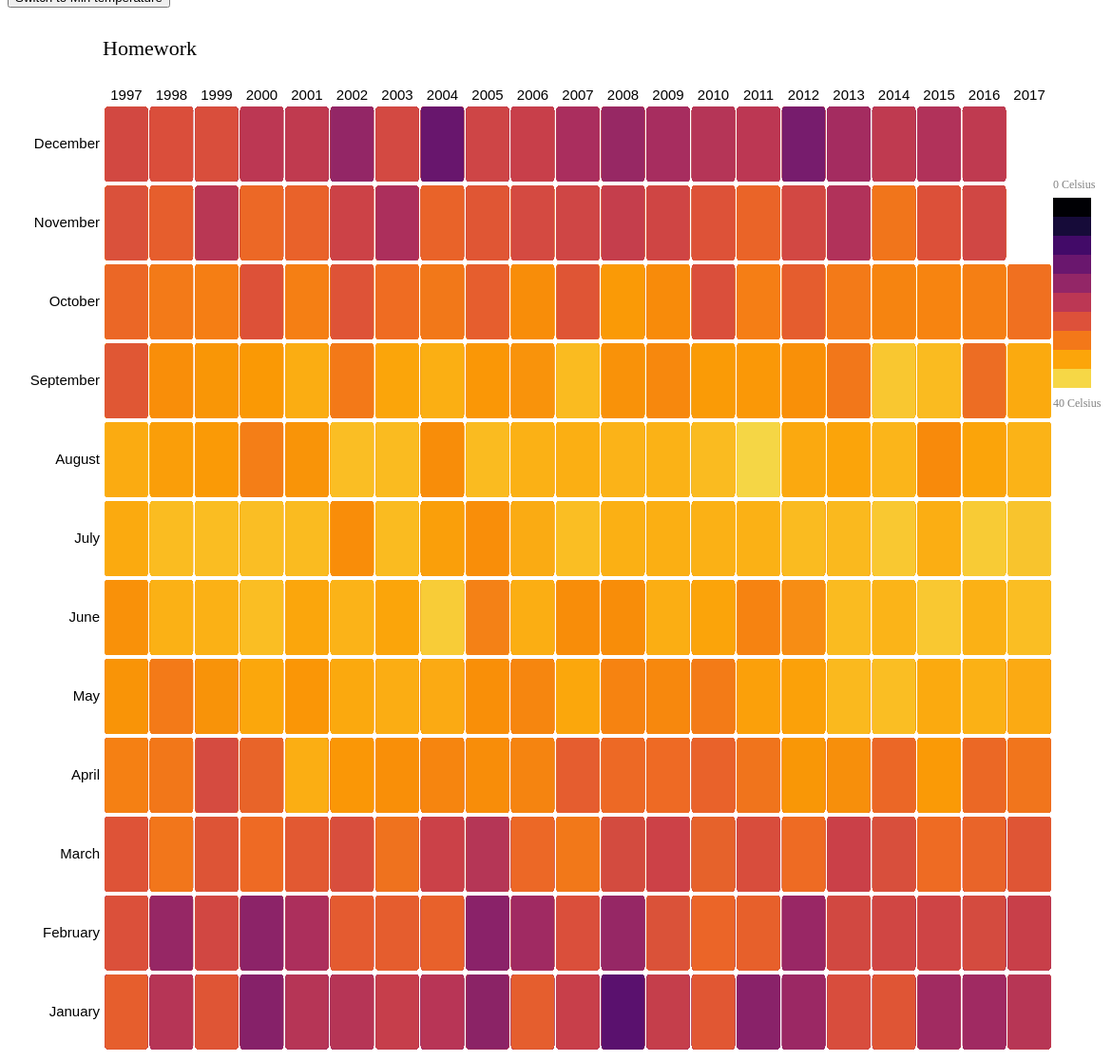
D3 v4 page, settled after 480 driven frames (8 s of simulated time); the page loaded 1 data file(s).



// set the dimensions and margins of the graph
var margin = {top: 100, right: 100, bottom: 100, left: 100},
  width = 1200 - margin.left - margin.right,
  height = 1200 - margin.top - margin.bottom;

// append the svg object to the body of the page
var svg = d3.select("#my_dataviz")
.append("svg")
  .attr("width", width + margin.left + margin.right)
  .attr("height", height + margin.top + margin.bottom)
.append("g")
  .attr("transform",
        "translate(" + margin.left + "," + margin.top + ")");

//Read the data
d3.csv("new_data.csv", function(data) {

  // Labels of row and columns -> unique identifier of the column called 'group' and 'variable'
  var myGroups = d3.map(data, function(d){return d.year;}).keys()
  var myVars = d3.map(data, function(d){return d.month;}).keys()

  // Build X scales and axis:
  var x = d3.scaleBand()
    .range([ 0, width ])
    .domain(myGroups)
    .padding(0.05);
  svg.append("g")
    .style("font-size", 15)
    //.attr("transform", "translate(0," + height + ")")
    .call(d3.axisTop(x).tickSize(0))
    .select(".domain").remove()

  // Build Y scales and axis:
  var y = d3.scaleBand()
    .range([ height, 0 ])
    .domain(myVars)
    .padding(0.05);
  svg.append("g")
    .style("font-size", 15)
    .call(d3.axisLeft(y).tickSize(0))
    .select(".domain").remove()

  // Build color scale
  var myColor = d3.scaleSequential()
    .interpolator(d3.interpolateInferno)
    .domain([0,40])

  // create a tooltip
  var tooltip = d3.select("#my_dataviz")
    .append("div")
    .style("opacity", 0)
    .attr("class", "tooltip")
    .style("background-color", "white")
    .style("border", "solid")
    .style("border-width", "2px")
    .style("border-radius", "5px")
    .style("padding", "5px")
    .style("position", "absolute")

  // Three function that change the tooltip when user hover / move / leave a cell
  var mouseover = function(d) {
    tooltip
      .style("opacity", 1)
    d3.select(this)
      .style("stroke", "black")
      .style("opacity", 1)
  }
  var mousemove = function(d) {
    tooltip
      .html("Date: " + d.year_month + ";" + " max: " + d.max_temperature + ";" +  " min: " + d.min_temperature)
      .style("left", (d3.mouse(this)[0]+70) + "px")
      .style("top", (d3.mouse(this)[1]) + "px")
  }
  var mouseleave = function(d) {
    tooltip
      .style("opacity", 0)
    d3.select(this)
      .style("stroke", "none")
      .style("opacity", 0.8)
  }

  
  // add the squares
  svg.selectAll()
    .data(data, function(d) {return d.year+':'+d.month;})
    .enter()
    .append("rect")
      .attr("x", function(d) { return x(d.year) })
      .attr("y", function(d) { return y(d.month) })
      .attr("rx", 4)
      .attr("ry", 4)
      .attr("width", x.bandwidth() )
      .attr("height", y.bandwidth() )
      .style("fill", function(d) { return myColor(d.max_temperature)} )
      .style("stroke-width", 4)
      .style("stroke", "none")
      .style("opacity", 0.8)
    .on("mouseover", mouseover)
    .on("mousemove", mousemove)
    .on("mouseleave", mouseleave)


  
  

  for(var i=0; i<10; i++)
  {
    svg.append("rect")
        .attr("x", 1000)
        .attr("y", 100+i*20)
        .attr("width", 40)
        .attr("height", 20)
        .style("fill", function(d) { return myColor(i*4)} )
  }
  svg.append("text")
        .attr("x", 1000)
        .attr("y", 90)
        .attr("text-anchor", "left")
        .style("font-size", "12px")
        .style("fill", "grey")
        .text("0 Celsius");
        
  svg.append("text")
        .attr("x", 1000)
        .attr("y", 320)
        .attr("text-anchor", "left")
        .style("font-size", "12px")
        .style("fill", "grey")
        .text("40 Celsius");

  
  
})

function Click() {

  d3.csv("new_data.csv", function(data) {

// Labels of row and columns -> unique identifier of the column called 'group' and 'variable'
var myGroups = d3.map(data, function(d){return d.year;}).keys()
var myVars = d3.map(data, function(d){return d.month;}).keys()

// Build X scales and axis:
var x = d3.scaleBand()
  .range([ 0, width ])
  .domain(myGroups)
  .padding(0.05);
svg.append("g")
  .style("font-size", 15)
  //.attr("transform", "translate(0," + height + ")")
  .call(d3.axisTop(x).tickSize(0))
  .select(".domain").remove()

// Build Y scales and axis:
var y = d3.scaleBand()
  .range([ height, 0 ])
  .domain(myVars)
  .padding(0.05);
svg.append("g")
  .style("font-size", 15)
  .call(d3.axisLeft(y).tickSize(0))
  .select(".domain").remove()

// Build color scale
var myColor = d3.scaleSequential()
  .interpolator(d3.interpolateInferno)
  .domain([0,40])

// create a tooltip
var tooltip = d3.select("#my_dataviz")
  .append("div")
  .style("opacity", 0)
  .attr("class", "tooltip")
  .style("background-color", "white")
  .style("border", "solid")
  .style("border-width", "2px")
  .style("border-radius", "5px")
  .style("padding", "5px")
  .style("position", "absolute")

// Three function that change the tooltip when user hover / move / leave a cell
var mouseover = function(d) {
  tooltip
    .style("opacity", 1)
  d3.select(this)
    .style("stroke", "black")
    .style("opacity", 1)
}
var mousemove = function(d) {
  tooltip
    .html("Date: " + d.year_month + ";" + " max: " + d.max_temperature + ";" +  " min: " + d.min_temperature)
    .style("left", (d3.mouse(this)[0]+70) + "px")
    .style("top", (d3.mouse(this)[1]) + "px")
}
var mouseleave = function(d) {
  tooltip
    .style("opacity", 0)
  d3.select(this)
    .style("stroke", "none")
    .style("opacity", 0.8)
}


// add the squares
svg.selectAll()
  .data(data, function(d) {return d.year+':'+d.month;})
  .enter()
  .append("rect")
    .attr("x", function(d) { return x(d.year) })
    .attr("y", function(d) { return y(d.month) })
    .attr("rx", 4)
    .attr("ry", 4)
    .attr("width", x.bandwidth() )
    .attr("height", y.bandwidth() )
    .style("fill", function(d) { return myColor(d.min_temperature)} )
    .style("stroke-width", 4)
    .style("stroke", "none")
    .style("opacity", 0.8)
  .on("mouseover", mouseover)
  .on("mousemove", mousemove)
  .on("mouseleave", mouseleave)





for(var i=0; i<10; i++)
{
  svg.append("rect")
      .attr("x", 1000)
      .attr("y", 100+i*20)
      .attr("width", 40)
      .attr("height", 20)
      .style("fill", function(d) { return myColor(i*4)} )
}
svg.append("text")
      .attr("x", 1000)
      .attr("y", 90)
      .attr("text-anchor", "left")
      .style("font-size", "12px")
      .style("fill", "grey")
      .text("0 Celsius");
      
svg.append("text")
      .attr("x", 1000)
      .attr("y", 320)
      .attr("text-anchor", "left")
      .style("font-size", "12px")
      .style("fill", "grey")
      .text("40 Celsius");



})} 
// Add title to graph
svg.append("text")
        .attr("x", 0)
        .attr("y", -50)
        .attr("text-anchor", "left")
        .style("font-size", "22px")
        .text("Homework");


        




### data: new_data.csv
, index, year_month_data, year_month, year, month, avg_temperature, max_temperature, min_temperature
0, 0, 1997-01-01, 1997, 1997, January, 20, 25, 16
1, 1, 1997-01-02, 1997, 1997, January, 20, 22, 18
2, 2, 1997-01-03, 1997, 1997, January, 17, 18, 17
3, 3, 1997-01-04, 1997, 1997, January, 18, 20, 17
4, 4, 1997-01-05, 1997, 1997, January, 17, 19, 15
5, 5, 1997-01-06, 1997, 1997, January, 16, 18, 14
6, 6, 1997-01-07, 1997, 1997, January, 16, 19, 14
7, 7, 1997-01-08, 1997, 1997, January, 14, 18, 11
8, 8, 1997-01-09, 1997, 1997, January, 13, 16, 11
9, 9, 1997-01-10, 1997, 1997, January, 15, 19, 11
10, 10, 1997-01-11, 1997, 1997, January, 16, 20, 12
11, 11, 1997-01-12, 1997, 1997, January, 15, 19, 12
12, 12, 1997-01-13, 1997, 1997, January, 17, 19, 15
13, 13, 1997-01-14, 1997, 1997, January, 20, 23, 17
14, 14, 1997-01-15, 1997, 1997, January, 19, 21, 17
15, 15, 1997-01-16, 1997, 1997, January, 19, 22, 17
16, 16, 1997-01-17, 1997, 1997, January, 19, 21, 18
17, 17, 1997-01-18, 1997, 1997, January, 19, 22, 17
18, 18, 1997-01-19, 1997, 1997, January, 19, 21, 17
19, 19, 1997-01-20, 1997, 1997, January, 19, 22, 16
20, 20, 1997-01-21, 1997, 1997, January, 20, 23, 18
21, 21, 1997-01-22, 1997, 1997, January, 17, 19, 16
22, 22, 1997-01-23, 1997, 1997, January, 16, 19, 13
23, 23, 1997-01-24, 1997, 1997, January, 12, 14, 10
24, 24, 1997-01-25, 1997, 1997, January, 11, 13, 10
25, 25, 1997-01-26, 1997, 1997, January, 15, 19, 12
26, 26, 1997-01-27, 1997, 1997, January, 16, 20, 13
27, 27, 1997-01-28, 1997, 1997, January, 17, 21, 14
28, 28, 1997-01-29, 1997, 1997, January, 18, 22, 14
29, 29, 1997-01-30, 1997, 1997, January, 21, 24, 18
30, 30, 1997-01-31, 1997, 1997, January, 21, 26, 17
31, 0, 1997-02-01, 1997, 1997, February, 18, 20, 17
32, 1, 1997-02-02, 1997, 1997, February, 18, 20, 17
33, 2, 1997-02-03, 1997, 1997, February, 16, 18, 14
34, 3, 1997-02-04, 1997, 1997, February, 16, 19, 14
35, 4, 1997-02-05, 1997, 1997, February, 16, 18, 15
36, 5, 1997-02-06, 1997, 1997, February, 15, 17, 14
37, 6, 1997-02-07, 1997, 1997, February, 16, 19, 13
38, 7, 1997-02-08, 1997, 1997, February, 15, 18, 13
39, 8, 1997-02-09, 1997, 1997, February, 16, 18, 14
40, 9, 1997-02-10, 1997, 1997, February, 16, 17, 16
41, 10, 1997-02-11, 1997, 1997, February, 16, 18, 14
42, 11, 1997-02-12, 1997, 1997, February, 14, 15, 13
43, 12, 1997-02-13, 1997, 1997, February, 14, 16, 13
44, 13, 1997-02-14, 1997, 1997, February, 15, 16, 14
45, 14, 1997-02-15, 1997, 1997, February, 15, 16, 14
46, 15, 1997-02-16, 1997, 1997, February, 14, 15, 13
47, 16, 1997-02-17, 1997, 1997, February, 14, 15, 13
48, 17, 1997-02-18, 1997, 1997, February, 14, 18, 11
49, 18, 1997-02-19, 1997, 1997, February, 16, 19, 13
50, 19, 1997-02-20, 1997, 1997, February, 17, 21, 14
51, 20, 1997-02-21, 1997, 1997, February, 18, 23, 13
52, 21, 1997-02-22, 1997, 1997, February, 18, 21, 16
53, 22, 1997-02-23, 1997, 1997, February, 18, 21, 15
54, 23, 1997-02-24, 1997, 1997, February, 20, 24, 16
55, 24, 1997-02-25, 1997, 1997, February, 21, 24, 19
56, 25, 1997-02-26, 1997, 1997, February, 23, 26, 21
57, 26, 1997-02-27, 1997, 1997, February, 20, 23, 18
58, 27, 1997-02-28, 1997, 1997, February, 20, 24, 17
59, 0, 1997-03-01, 1997, 1997, March, 21, 26, 17
... 7,472 more rows